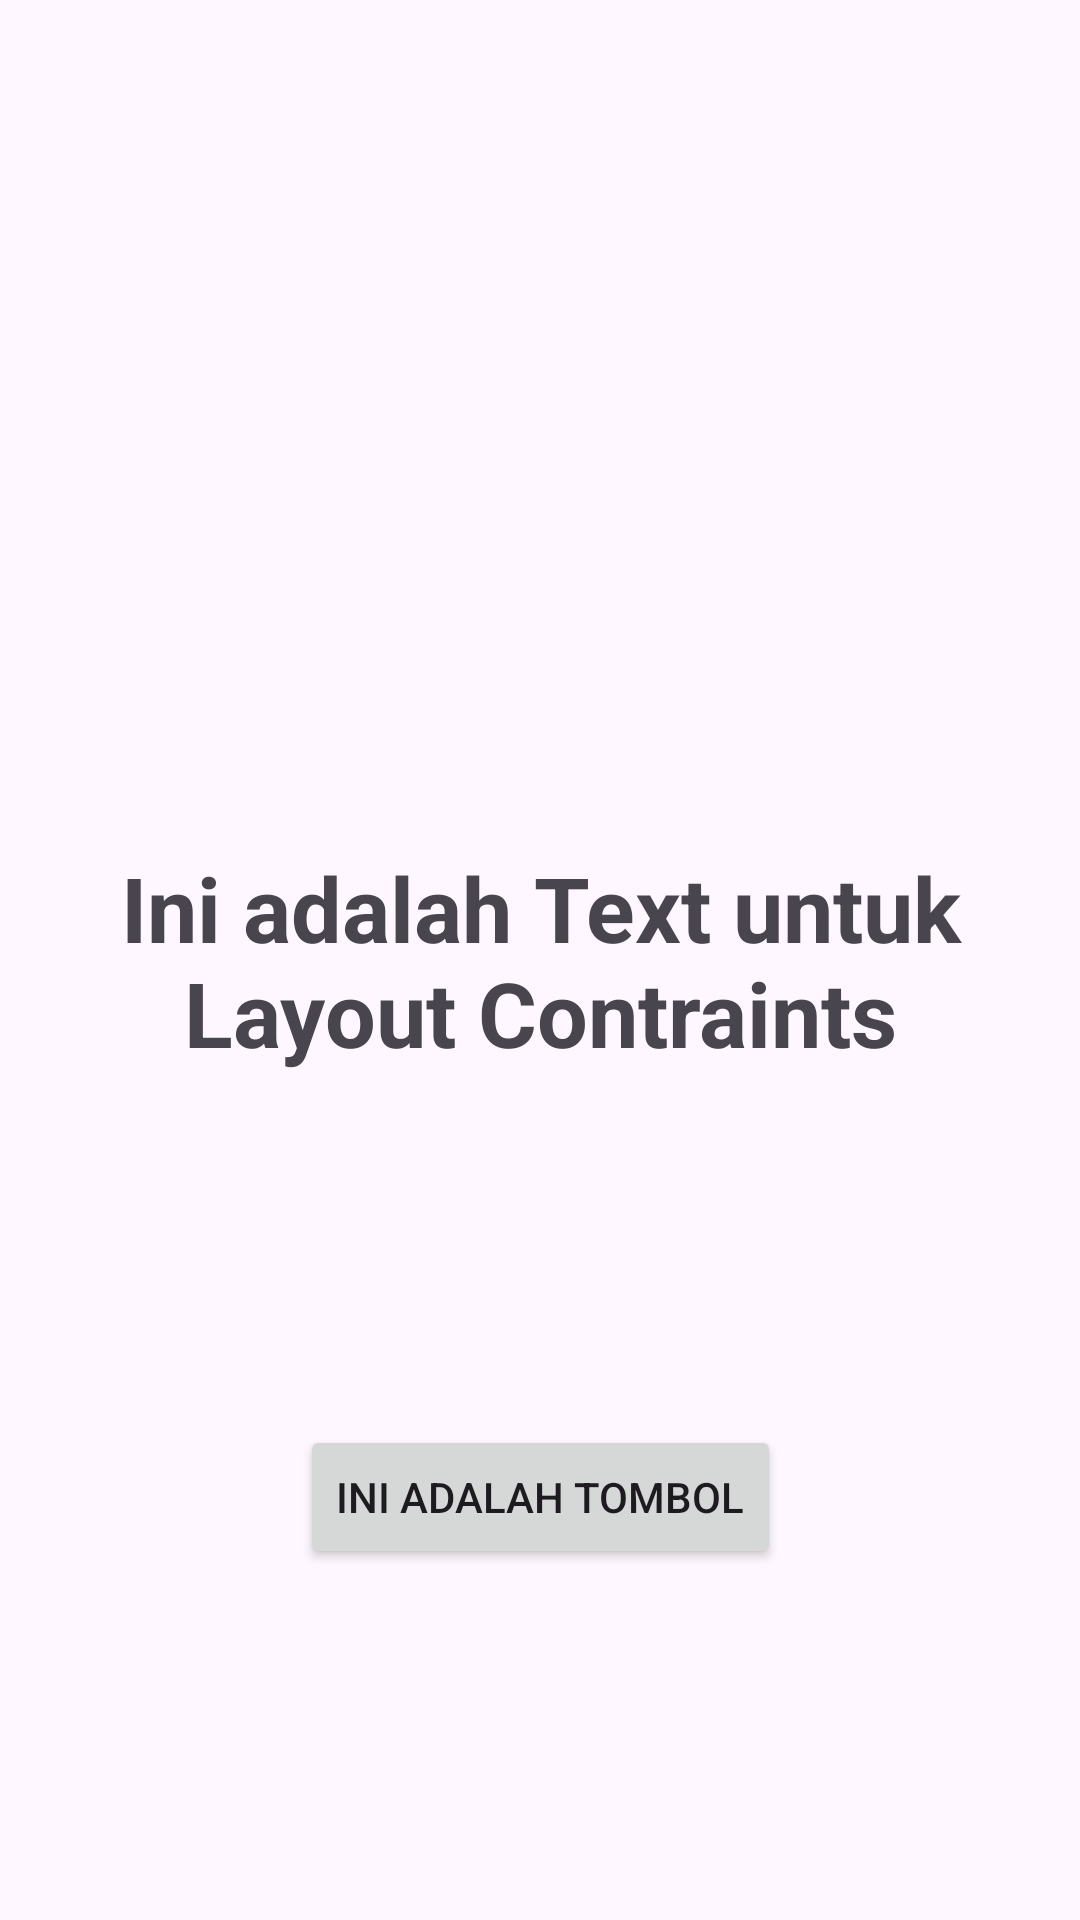

Here is an Android app screen rendered from its layout file. Give the layout XML and the strings, colors and styles it references.
<!-- AndroidManifest.xml: application theme Theme.MobileAppsMI2A -->
<!-- res/layout/activity_constrains_layout.xml -->
<?xml version="1.0" encoding="utf-8"?>
<androidx.constraintlayout.widget.ConstraintLayout xmlns:android="http://schemas.android.com/apk/res/android"
    xmlns:app="http://schemas.android.com/apk/res-auto"
    xmlns:tools="http://schemas.android.com/tools"
    android:id="@+id/main"
    android:layout_width="match_parent"
    android:layout_height="match_parent"
    tools:context=".ConstrainsLayoutActivity">

    <TextView
        android:id="@+id/txtView"
        android:layout_width="wrap_content"
        android:layout_height="wrap_content"
        android:text="Ini adalah Text untuk Layout Contraints"
        android:textAlignment="center"
        android:textSize="30dp"
        android:textStyle="bold"
        app:layout_constraintBottom_toBottomOf="parent"
        app:layout_constraintEnd_toEndOf="parent"
        app:layout_constraintStart_toStartOf="parent"
        app:layout_constraintTop_toTopOf="parent"/>

    <Button
        android:layout_width="wrap_content"
        android:layout_height="wrap_content"
        android:id="@+id/button"
        android:text="ini adalah tombol"
        app:layout_constraintBottom_toBottomOf="parent"
        app:layout_constraintEnd_toEndOf="parent"
        app:layout_constraintStart_toStartOf="parent"
        app:layout_constraintTop_toBottomOf="@id/txtView"/>
</androidx.constraintlayout.widget.ConstraintLayout>
<!-- resources referenced by this layout -->
<resources>
  <style name="Theme.MobileAppsMI2A" parent="Base.Theme.MobileAppsMI2A" />
  <style name="Base.Theme.MobileAppsMI2A" parent="Theme.Material3.DayNight.NoActionBar">
          
          
      </style>
</resources>
